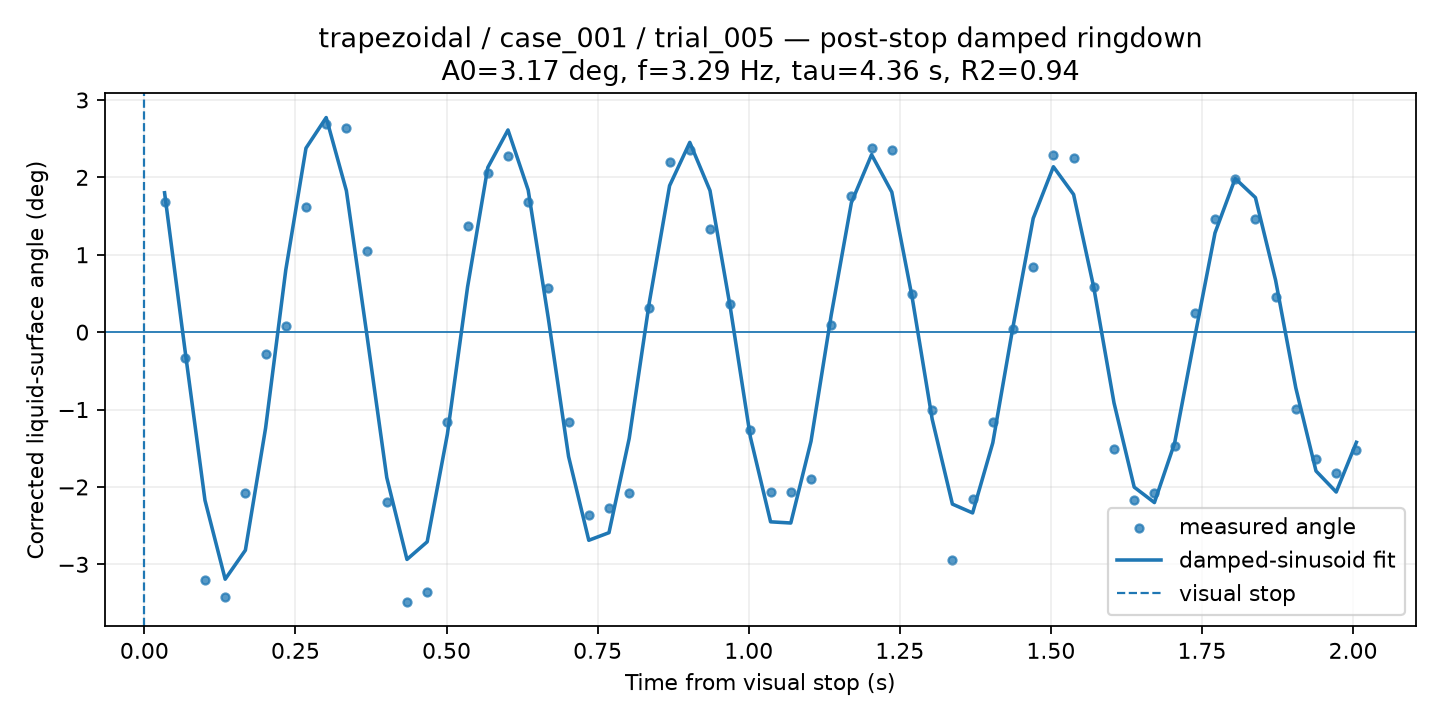

The file beside this chart, header and first rows:
time_from_visual_stop_s, surface_angle_corrected_deg, fit_used, quality, ringdown_fit_angle_deg
0.03343, 1.676, 1, GOOD, 1.801
0.06685, -0.3393, 1, GOOD, -0.2102
0.1003, -3.201, 1, GOOD, -2.172
0.1337, -3.428, 1, GOOD, -3.192
0.1671, -2.083, 1, GOOD, -2.818
0.2006, -0.2823, 1, GOOD, -1.241
0.234, 0.08456, 1, GOOD, 0.8036
0.2674, 1.623, 1, GOOD, 2.378
0.3008, 2.696, 1, GOOD, 2.773
0.3343, 2.636, 1, GOOD, 1.827
0.3677, 1.043, 1, GOOD, -0.006205
0.4011, -2.191, 1, GOOD, -1.879
0.4345, -3.489, 1, GOOD, -2.937
0.468, -3.356, 1, GOOD, -2.709
0.5014, -1.159, 1, GOOD, -1.318
0.5348, 1.374, 1, GOOD, 0.585
0.5682, 2.062, 1, GOOD, 2.127
0.6017, 2.279, 1, GOOD, 2.612
0.6351, 1.687, 1, GOOD, 1.836
0.6685, 0.5704, 1, GOOD, 0.1724
0.7019, -1.164, 1, GOOD, -1.607
0.7354, -2.361, 1, GOOD, -2.689
0.7688, -2.274, 1, GOOD, -2.591
0.8022, -2.083, 1, GOOD, -1.374
0.8356, 0.3068, 1, GOOD, 0.3907
0.8691, 2.197, 1, GOOD, 1.892
0.9025, 2.35, 1, GOOD, 2.452
0.9359, 1.339, 1, GOOD, 1.83
0.9693, 0.3667, 1, GOOD, 0.3275
1.003, -1.263, 1, GOOD, -1.356
1.036, -2.06, 1, GOOD, -2.451
1.07, -2.06, 1, GOOD, -2.466
1.103, -1.892, 1, GOOD, -1.411
1.136, 0.09819, 1, GOOD, 0.2192
1.17, 1.754, 1, GOOD, 1.674
1.203, 2.384, 1, GOOD, 2.293
1.237, 2.347, 1, GOOD, 1.81
1.27, 0.4879, 1, GOOD, 0.461
1.304, -1.008, 1, GOOD, -1.125
1.337, -2.944, 1, GOOD, -2.222
1.37, -2.16, 1, GOOD, -2.336
1.404, -1.154, 1, GOOD, -1.43
1.437, 0.04244, 1, GOOD, 0.06922
1.471, 0.8438, 1, GOOD, 1.47
1.504, 2.288, 1, GOOD, 2.137
1.538, 2.255, 1, GOOD, 1.779
1.571, 0.5818, 1, GOOD, 0.5748
1.604, -1.509, 1, GOOD, -0.9134
1.638, -2.167, 1, GOOD, -2.003
1.671, -2.083, 1, GOOD, -2.202
1.705, -1.474, 1, GOOD, -1.433
1.738, 0.2517, 1, GOOD, -0.06076
1.772, 1.462, 1, GOOD, 1.282
1.805, 1.974, 1, GOOD, 1.985
1.838, 1.469, 1, GOOD, 1.739
1.872, 0.4573, 1, GOOD, 0.6705
1.905, -0.9919, 1, GOOD, -0.7202
1.939, -1.644, 1, GOOD, -1.794
1.972, -1.819, 1, GOOD, -2.066
2.006, -1.525, 1, GOOD, -1.423
